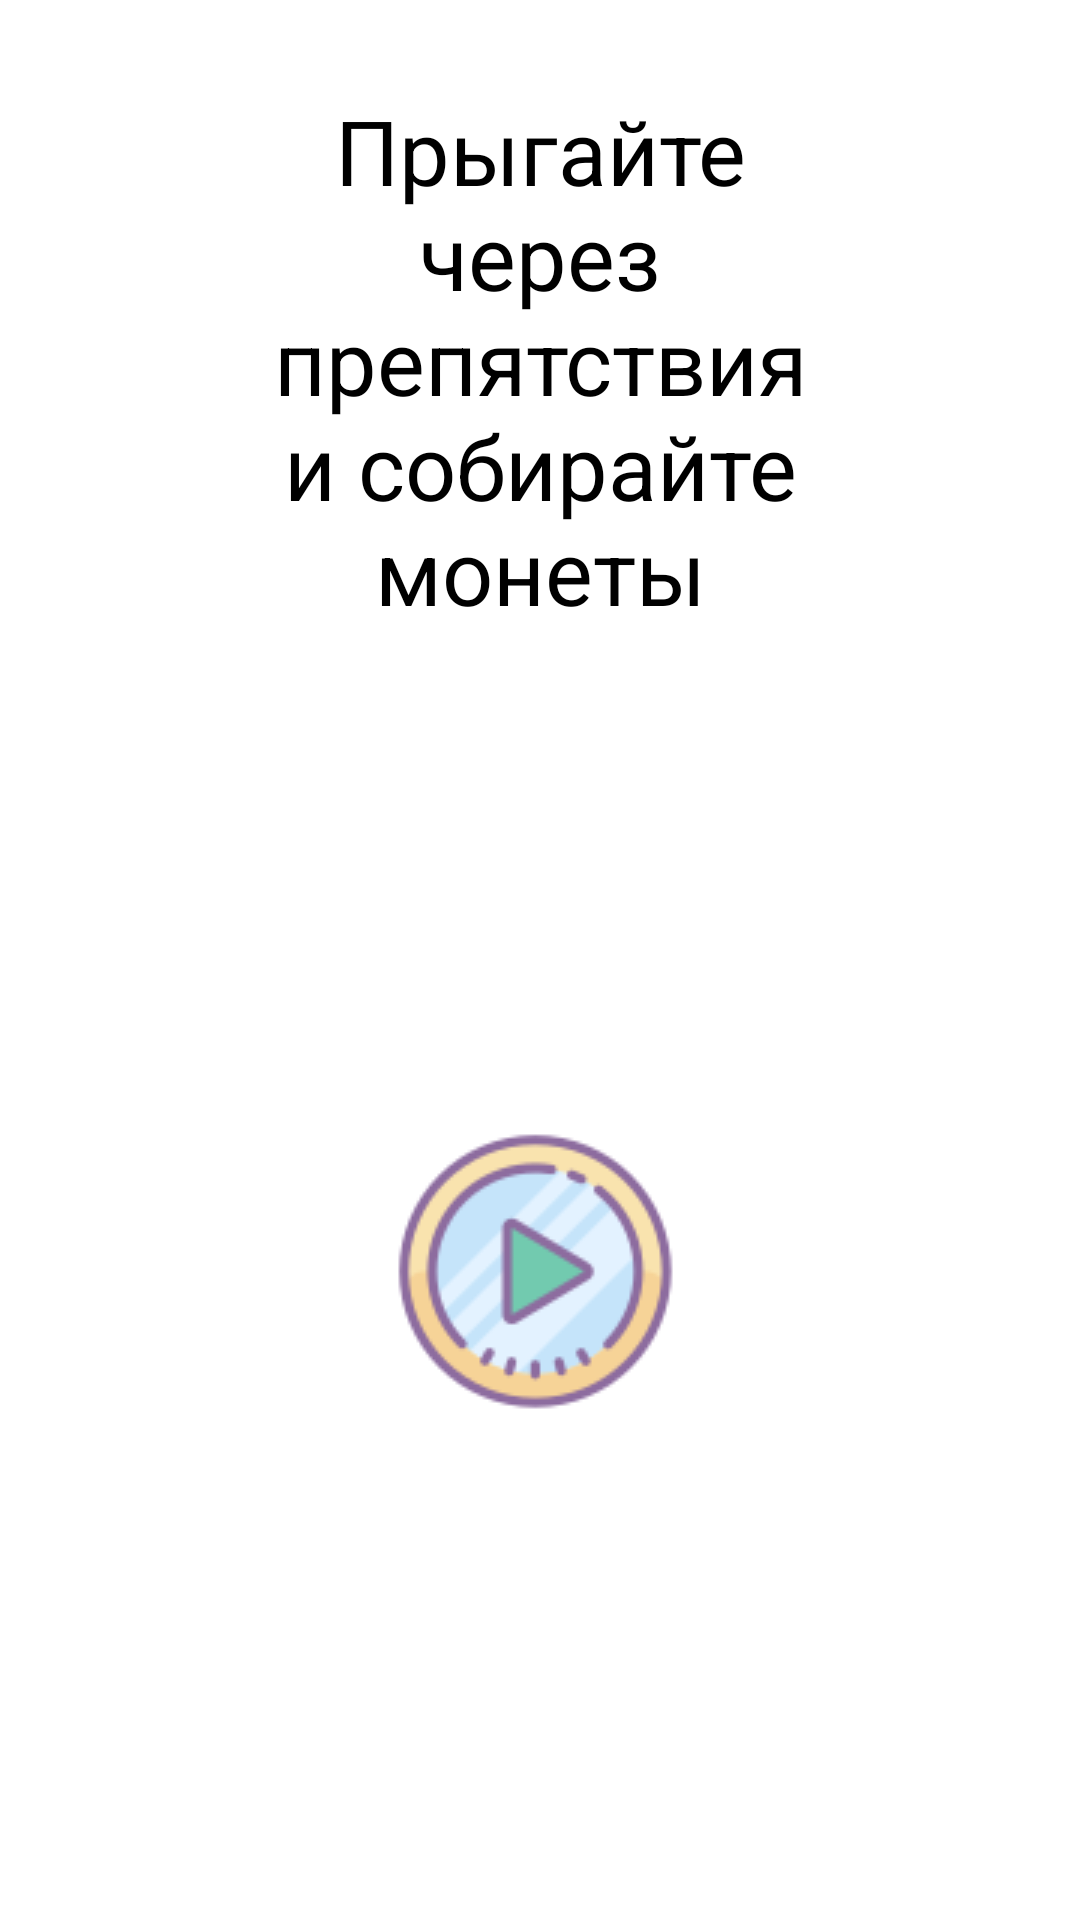

Layout XML and referenced resources for this Android screen:
<!-- AndroidManifest.xml: application theme Theme.Leprechaun -->
<!-- res/layout/activity_start.xml -->
<?xml version="1.0" encoding="utf-8"?>
<androidx.constraintlayout.widget.ConstraintLayout
    xmlns:android="http://schemas.android.com/apk/res/android"
    xmlns:app="http://schemas.android.com/apk/res-auto"
    xmlns:tools="http://schemas.android.com/tools"
    android:layout_width="match_parent"
    android:layout_height="match_parent"
    tools:context=".StartActivity"
    android:background="@drawable/back">

    <TextView
        android:id="@+id/textView2"
        android:layout_width="wrap_content"
        android:layout_height="wrap_content"
        android:layout_marginTop="30dp"
        android:gravity="center"
        android:paddingStart="80dp"
        android:paddingEnd="80dp"
        android:text="Прыгайте через препятствия и собирайте монеты"
        android:textColor="@color/black"
        android:textSize="30sp"
        app:layout_constraintEnd_toEndOf="parent"
        app:layout_constraintStart_toStartOf="parent"
        app:layout_constraintTop_toTopOf="parent" />

    <ImageButton
        android:id="@+id/play"
        android:layout_width="wrap_content"
        android:layout_height="wrap_content"
        android:background="@null"
        android:src="@drawable/play"
        app:layout_constraintBottom_toBottomOf="parent"
        app:layout_constraintEnd_toEndOf="parent"
        app:layout_constraintStart_toStartOf="parent"
        app:layout_constraintTop_toBottomOf="@+id/textView2" />

</androidx.constraintlayout.widget.ConstraintLayout>
<!-- resources referenced by this layout -->
<resources>
  <!-- drawable play: png bitmap (drawable-v24, 7587 bytes) -->
  <style name="Theme.Leprechaun" parent="Theme.MaterialComponents.DayNight.NoActionBar">
          
          <item name="colorPrimary">@color/purple_500</item>
          <item name="colorPrimaryVariant">@color/purple_700</item>
          <item name="colorOnPrimary">@color/white</item>
          
          <item name="colorSecondary">@color/teal_200</item>
          <item name="colorSecondaryVariant">@color/teal_700</item>
          <item name="colorOnSecondary">@color/black</item>
          
          <item name="android:statusBarColor" tools:targetApi="l">?attr/colorPrimaryVariant</item>
          
          <item name="android:windowFullscreen">true</item>
      </style>
  <!-- not gathered from this repository: default colours our renderer supplied (Android Studio template values) -->
  <color name="purple_500">#FF6200EE</color>
  <color name="purple_700">#FF3700B3</color>
  <color name="teal_200">#FF03DAC5</color>
  <color name="teal_700">#FF018786</color>
  <color name="black">#FF000000</color>
  <color name="white">#FFFFFFFF</color>
</resources>
